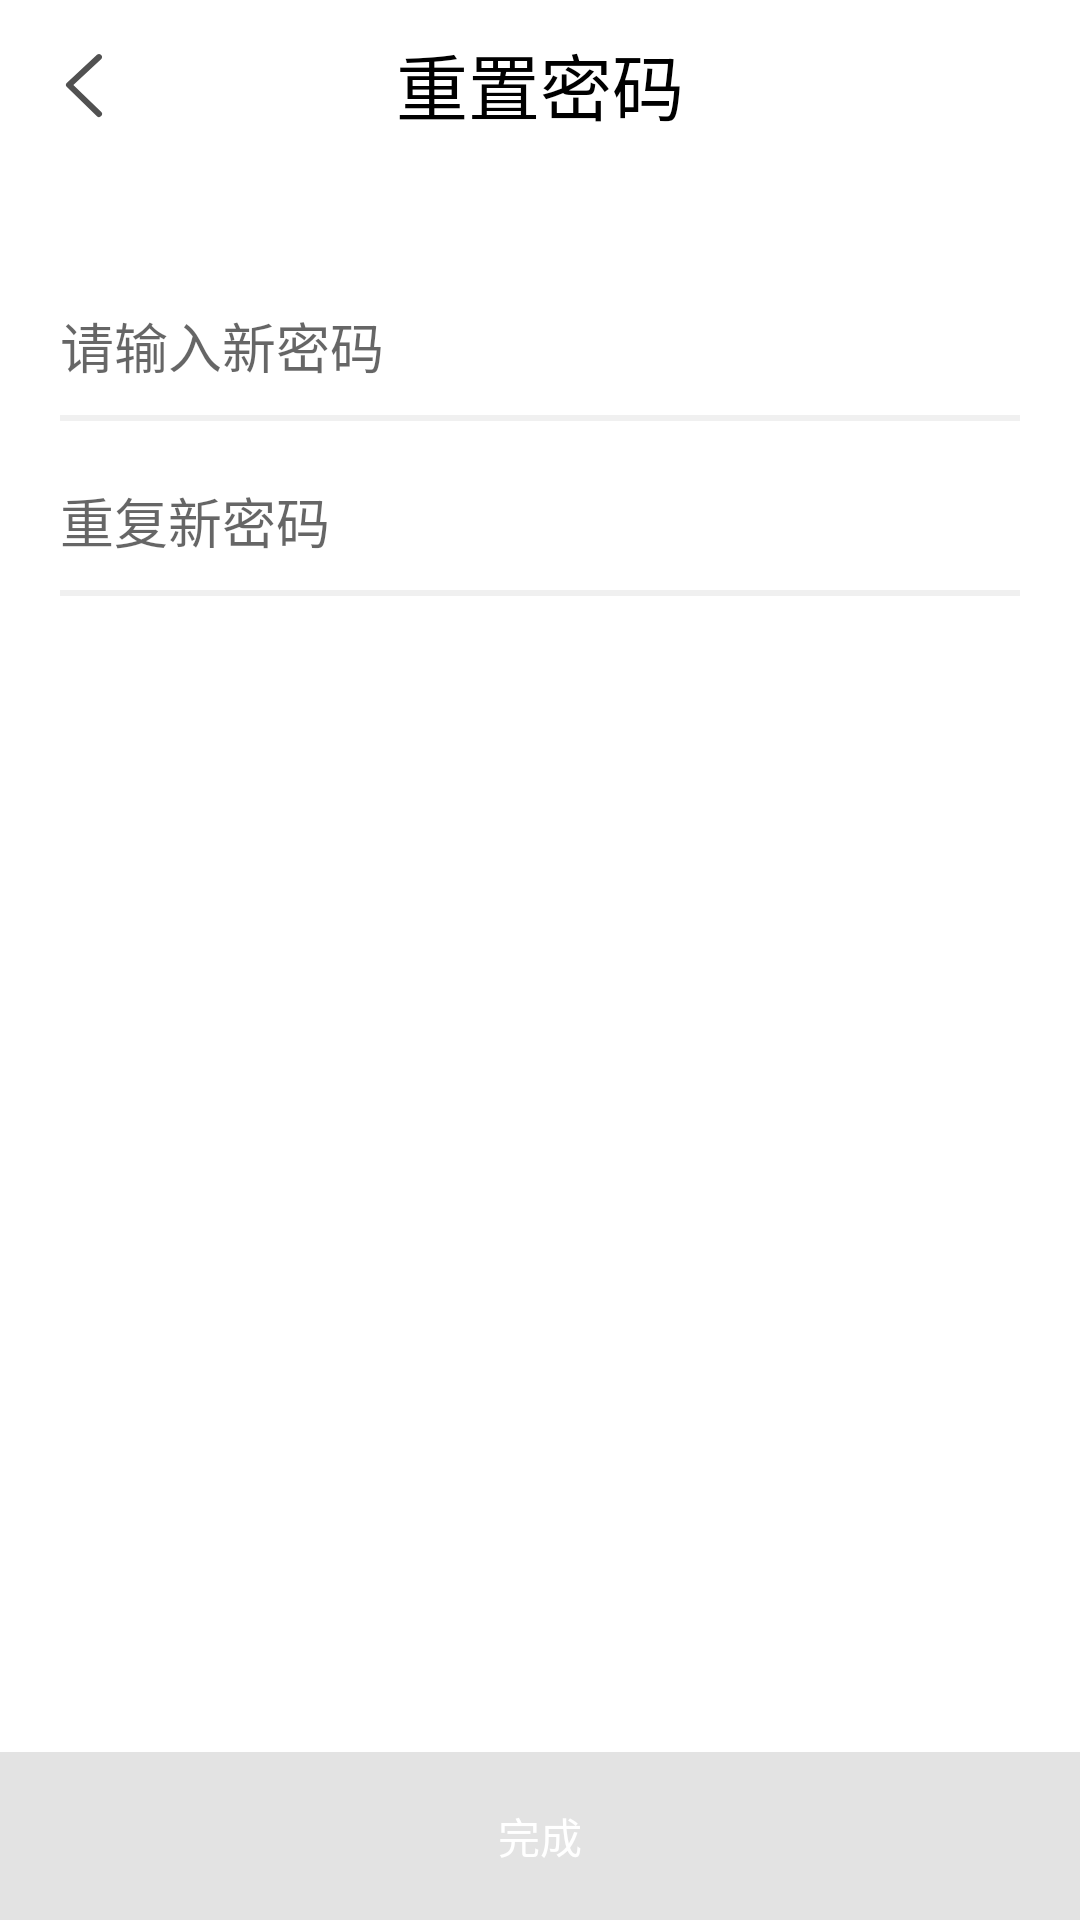

Write the Android layout XML for this screen, with the resource values it uses.
<!-- AndroidManifest.xml: application theme AppTheme -->
<!-- res/layout/fragment_reset_pw.xml -->
<?xml version="1.0" encoding="utf-8"?>
<LinearLayout xmlns:android="http://schemas.android.com/apk/res/android"
    xmlns:app="http://schemas.android.com/apk/res-auto"
    android:orientation="vertical"
    android:layout_width="match_parent"
    android:layout_height="match_parent"
    android:id="@+id/ll_reset_pw_root_view"
    android:focusableInTouchMode="true"
    android:background="@color/colorFullWhite">

    <android.support.v7.widget.Toolbar
        android:layout_width="match_parent"
        android:layout_height="?attr/actionBarSize"
        app:navigationIcon="@drawable/ic_return"
        android:id="@+id/tb_reset_pw_frag">

        <TextView
            android:layout_width="wrap_content"
            android:layout_height="wrap_content"
            android:text="重置密码"
            android:layout_gravity="center_horizontal"
            android:textSize="24sp"
            android:textColor="@color/colorFullBlack"/>

    </android.support.v7.widget.Toolbar>

    <LinearLayout
        android:layout_width="match_parent"
        android:layout_height="wrap_content"
        android:gravity="bottom"
        android:layout_marginTop="36dp"
        android:orientation="vertical"
        >

        <EditText
            android:layout_width="match_parent"
            android:layout_height="wrap_content"
            android:hint="请输入新密码"
            android:textSize="18sp"
            android:id="@+id/et_reset_pw_second_input_pw"
            android:background="@null"
            android:maxLength="16"
            android:inputType="textPassword"
            android:layout_marginLeft="20dp"
            android:layout_marginRight="20dp"
            android:layout_marginTop="10dp"
            android:layout_marginBottom="10dp" />

        <View
            android:layout_width="match_parent"
            android:layout_height="2dp"
            android:background="@color/fleetGrey"
            android:layout_marginLeft="20dp"
            android:layout_marginRight="20dp"/>

        <EditText
            android:layout_width="match_parent"
            android:layout_height="wrap_content"
            android:hint="重复新密码"
            android:textSize="18sp"
            android:maxLength="16"
            android:background="@null"
            android:id="@+id/et_reset_pw_second_repeat_pw"
            android:inputType="textPassword"
            android:layout_marginTop="20dp"
            android:layout_marginBottom="10dp"
            android:layout_marginLeft="20dp"
            android:layout_marginRight="20dp"/>

        <View
            android:layout_width="match_parent"
            android:layout_height="2dp"
            android:background="@color/fleetGrey"
            android:layout_marginLeft="20dp"
            android:layout_marginRight="20dp"/>

    </LinearLayout>

    <LinearLayout
        android:layout_width="match_parent"
        android:layout_height="match_parent"
        android:gravity="bottom">

        <Button
            android:layout_width="match_parent"
            android:background="@drawable/focused_btn"
            android:layout_height="?attr/actionBarSize"
            android:text="完成"
            android:enabled="false"
            android:id="@+id/btn_reset_pw_second_finish"
            android:textColor="@color/colorFullWhite"
            />

    </LinearLayout>

</LinearLayout>
<!-- resources referenced by this layout -->
<resources>
  <color name="colorFullBlack">#000000</color>
  <color name="colorFullWhite">#ffffff</color>
  <color name="fleetGrey">#f0f0f0</color>
  <!-- drawable focused_btn (drawable) -->
  <?xml version="1.0" encoding="UTF-8"?>
  <selector xmlns:android="http://schemas.android.com/apk/res/android">
  <item android:state_enabled="false" android:drawable="@color/colorBtnGrey"/>
  <item android:state_enabled="true" android:drawable="@color/colorBlueButton"/>
  </selector>
  <!-- drawable ic_return (drawable) -->
  <vector xmlns:android="http://schemas.android.com/apk/res/android"
          android:width="32dp"
          android:height="32dp"
          android:viewportWidth="1024.0"
          android:viewportHeight="1024.0">
      <path
          android:pathData="M694.3,809l-295.8,-286.8 295.4,-274.8a32,32 0,0 0,-43.6 -46.8l-320,297.7a32,32 0,0 0,-0.5 46.4l320,310.3a32,32 0,0 0,44.6 -46"
          android:fillColor="#515151"/>
  </vector>
  <style name="AppTheme" parent="Theme.AppCompat.Light.DarkActionBar">
          
          <item name="colorPrimary">@color/colorPrimary</item>
          <item name="colorPrimaryDark">@color/colorPrimaryDark</item>
          <item name="colorAccent">@color/colorAccent</item>
      </style>
  <color name="colorBtnGrey">#e3e3e3</color>
  <color name="colorBlueButton">#2694ff</color>
  <color name="colorPrimary">#3F51B5</color>
  <color name="colorPrimaryDark">#303F9F</color>
  <color name="colorAccent">#FF4081</color>
</resources>
